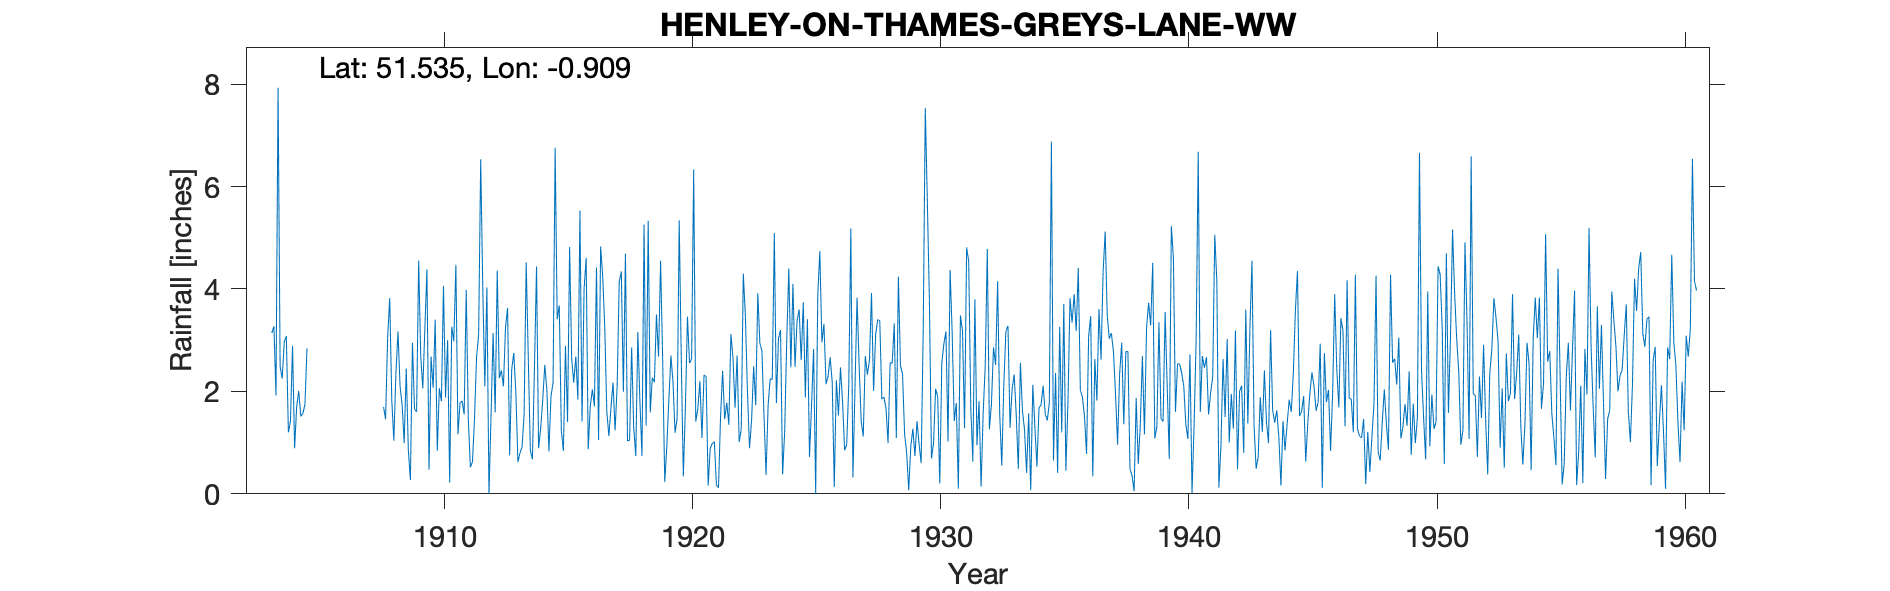

The table this chart was drawn from, first rows:
HENLEY-ON-THAMES-GREYS-LANE-WW, , , , , , , , , , , , , , , , , , , , , , , 
Grid ref, SU757823, Long, -0.9089, Lat, 51.53, Elevation, 123, ft, , , , , , , , , , , , , , , 
Station no, 1076, , , , , , , , , , , , , , , , , , , , , , 
, 1900, 1901, 1902, 1903, 1904, 1905, 1906, 1907, 1908, 1909, 1910, 1911, 1912, 1913, 1914, 1915, 1916, 1917, 1918, 1919, 1920, 1921, 1922
January, , , , , 2.97, , , , 1.7, 0.86, 2.07, 1.16, 4.03, 3.63, 0.67, 3.41, 1.41, 1.59, 2.86, 3.5, 2.63, 2.29, 3.12
February, , , , , 3.08, , , , 1.46, 0.27, 3.4, 1.78, 2.1, 0.75, 2.46, 3.68, 4, 1.13, 1.29, 2.68, 0.34, 0.16, 2.66
March, , , , , 1.2, , , , 3.05, 2.95, 0.84, 1.81, 4.03, 2.43, 4.44, 1.23, 4.61, 1.68, 0.74, 4.55, 1.7, 0.89, 1.68
April, , , , , 1.42, , , , 3.82, 1.65, 2.06, 1.55, 0, 2.75, 0.89, 0.84, 0.87, 2.17, 3.16, 2.62, 3.46, 0.98, 2.7
May, , , , , 2.89, , , , 1.83, 1.6, 1.81, 3.98, 1.52, 1.98, 1.28, 2.89, 1.71, 1.24, 1.8, 0.23, 2.55, 1.02, 1.01
June, , , , , 0.89, , , , 1.04, 4.55, 4.06, 1.48, 3.14, 0.62, 1.83, 1.4, 2.04, 2.11, 0.74, 0.92, 2.64, 0.17, 1.26
July, , , , 3.14, 1.7, , , , 2.36, 2.69, 1.88, 0.52, 1.59, 0.8, 2.52, 4.82, 1.71, 4.15, 5.26, 1.84, 6.33, 0.12, 4.3
August, , , , 3.27, 2.01, , , , 3.17, 2.06, 3, 0.62, 4.36, 0.91, 2.03, 2.64, 4.42, 4.34, 1.33, 2.7, 1.41, 1.51, 3.47
September, , , , 1.92, 1.51, , , , 2.1, 3.23, 0.22, 1.46, 2.26, 1.56, 0.83, 2.17, 1.05, 1.99, 5.33, 2.18, 1.66, 2.4, 2
October, , , , 7.93, 1.57, , , , 1.74, 4.38, 3.26, 2.67, 2.41, 4.52, 1.91, 2.68, 4.83, 4.69, 1.59, 1.19, 2.2, 1.46, 0.89
November, , , , 2.49, 1.74, , , , 0.99, 0.47, 2.98, 3.1, 2.1, 2.68, 2.17, 1.84, 4.25, 1.03, 2.27, 1.47, 1.09, 1.78, 1.43
December, , , , 2.25, 2.84, , , , 2.45, 2.68, 4.47, 6.53, 3.25, 0.85, 6.76, 5.53, 3.25, 1.05, 2.18, 5.34, 2.32, 1.35, 2.49
Total, , , , , 23.82, 23.63, 25.44, 26.27, 25.71, 27.39, 30.05, 26.66, 30.79, 23.48, 27.79, 33.13, 34.15, 27.17, 28.55, 29.22, 28.33, 14.13, 27.01
